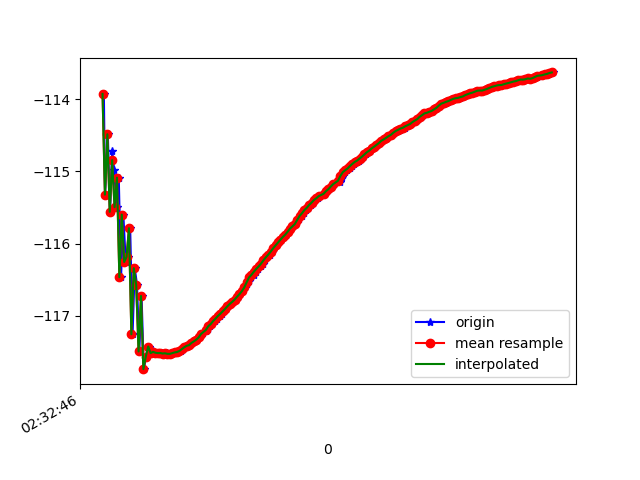

The table this chart was drawn from, first rows:
1617762766951, 458403577215740, -113.9277, 45.358513, 10.125979
1617762766961, 458403596446510, -115.3, 46.14, 10.74
1617762766984, 458403615677280, -114.5, 45.75, 10.39
1617762767002, 458403634908050, -115.6, 46.02, 10.83
1617762767020, 458403654138820, -114.7, 46.02, 10.17
1617762767037, 458403673369590, -115, 45.91, 10.51
1617762767057, 458403692600360, -115.5, 46.66, 10.59
1617762767075, 458403711831130, -115.1, 46.28, 10.54
1617762767094, 458403731061900, -116.5, 47.08, 11.12
1617762767113, 458403750292670, -115.6, 46.75, 10.73
1617762767133, 458403769523440, -116.3, 46.74, 11.09
1617762767151, 458403788754210, -116.2, 47.3, 10.64
1617762767170, 458403807984980, -115.8, 46.93, 10.73
1617762767190, 458403827215750, -117.3, 47.65, 11.5
1617762767208, 458403846446520, -116.3, 47.37, 10.87
1617762767227, 458403865677290, -116.6, 47.1, 11.18
1617762767246, 458403884908060, -117.5, 47.94, 11.2
1617762767265, 458403904138830, -116.7, 47.53, 11.06
1617762767283, 458403923369600, -117.7, 47.74, 11.66
1617762767303, 458403942600370, -117.6, 48.16, 11.11
1617762767323, 458403961831140, -117.4, 48.31, 10.97
1617762767344, 458403981061910, -117.5, 48.27, 11.14
1617762767361, 458404000292680, -117.5, 48.23, 11.16
1617762767379, 458404019523450, -117.5, 48.18, 11.21
1617762767398, 458404038754220, -117.5, 48.14, 11.24
1617762767419, 458404057984990, -117.5, 48.1, 11.28
1617762767437, 458404077215760, -117.5, 48.06, 11.31
1617762767455, 458404096446530, -117.5, 48.02, 11.34
1617762767475, 458404115677300, -117.5, 47.98, 11.36
1617762767494, 458404135040064, -117.5, 47.94, 11.4
1617762767512, 458404154270834, -117.5, 47.9, 11.43
1617762767531, 458404173501604, -117.5, 47.85, 11.45
1617762767550, 458404192732374, -117.5, 47.81, 11.46
1617762767569, 458404211963144, -117.5, 47.77, 11.48
1617762767593, 458404231193914, -117.5, 47.73, 11.49
1617762767606, 458404250424684, -117.5, 47.68, 11.49
1617762767626, 458404269655454, -117.4, 47.64, 11.5
1617762767645, 458404288886224, -117.4, 47.6, 11.51
1617762767664, 458404308116994, -117.4, 47.56, 11.53
1617762767685, 458404327347764, -117.4, 47.52, 11.52
1617762767703, 458404346578534, -117.4, 47.47, 11.53
1617762767722, 458404365809304, -117.3, 47.42, 11.53
1617762767742, 458404385040074, -117.3, 47.38, 11.53
1617762767760, 458404404270844, -117.3, 47.34, 11.52
1617762767779, 458404423501614, -117.2, 47.3, 11.52
1617762767801, 458404442732384, -117.2, 47.27, 11.52
1617762767818, 458404461963154, -117.2, 47.24, 11.52
1617762767836, 458404481193924, -117.1, 47.21, 11.52
1617762767855, 458404500424694, -117.1, 47.19, 11.52
1617762767874, 458404519655464, -117.1, 47.15, 11.52
1617762767893, 458404538886234, -117, 47.12, 11.52
1617762767914, 458404558117004, -117, 47.08, 11.52
1617762767931, 458404577347774, -117, 47.05, 11.51
1617762767948, 458404596578544, -116.9, 47.02, 11.51
1617762767971, 458404615809314, -116.9, 47, 11.5
1617762767988, 458404635040084, -116.9, 46.98, 11.48
1617762768012, 458404654270854, -116.8, 46.96, 11.47
1617762768030, 458404673501624, -116.8, 46.94, 11.47
1617762768047, 458404692732394, -116.8, 46.91, 11.46
1617762768064, 458404711963164, -116.7, 46.89, 11.45
1617762768083, 458404731193934, -116.7, 46.87, 11.44
... 135 more rows
